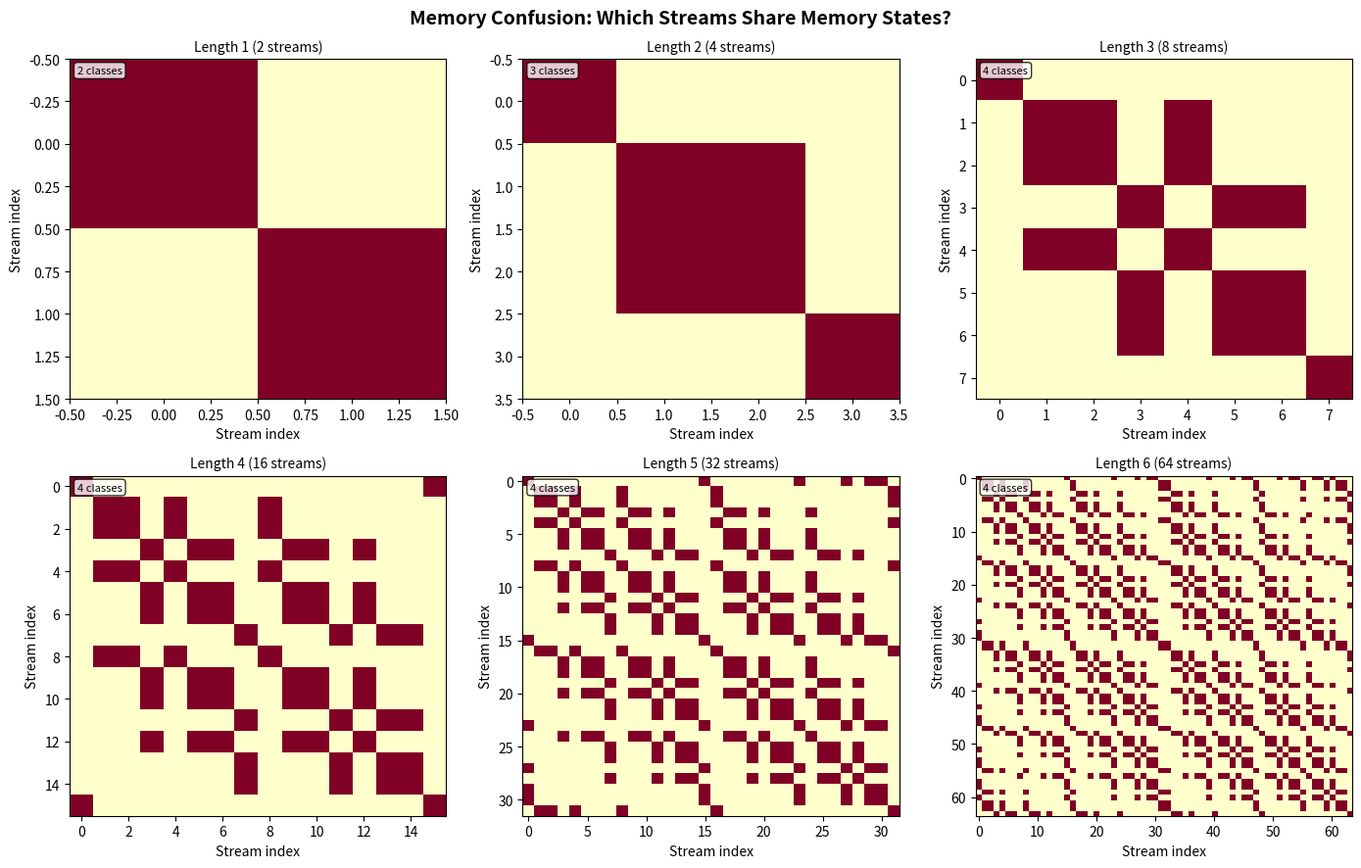

This figure's Python source:
"""Visualization: Confusion heatmap for a memory system.

Shows which length-k streams get mapped to the same memory state,
visualized as a heatmap of the encoding function.
"""
import matplotlib.pyplot as plt
import numpy as np
from itertools import product


def encode_modular(stream, gen_map, modulus):
    """Encode a stream using modular arithmetic."""
    result = 0
    for s in stream:
        result = (result + gen_map[s]) % modulus
    return result


def main():
    alphabet = ['0', '1']
    modulus = 8
    gen_map = {'0': 1, '1': 3}
    max_k = 6

    fig, axes = plt.subplots(2, 3, figsize=(14, 9))
    fig.suptitle('Memory Confusion: Which Streams Share Memory States?',
                 fontsize=14, fontweight='bold')

    for idx, k in enumerate(range(1, max_k + 1)):
        ax = axes[idx // 3][idx % 3]
        streams = list(product(alphabet, repeat=k))
        encodings = [encode_modular(s, gen_map, modulus) for s in streams]

        n = len(streams)
        confusion_matrix = np.zeros((n, n))
        for i in range(n):
            for j in range(n):
                if encodings[i] == encodings[j]:
                    confusion_matrix[i][j] = 1

        ax.imshow(confusion_matrix, cmap='YlOrRd', aspect='auto')
        ax.set_title(f'Length {k} ({n} streams)', fontsize=10)
        ax.set_xlabel('Stream index')
        ax.set_ylabel('Stream index')

        # Count confusion classes
        unique_encodings = len(set(encodings))
        ax.text(0.02, 0.98, f'{unique_encodings} classes',
                transform=ax.transAxes, fontsize=8,
                verticalalignment='top',
                bbox=dict(boxstyle='round', facecolor='white', alpha=0.8))

    plt.tight_layout()
    plt.savefig('viz_confusion_heatmap.png', dpi=150)
    plt.close()
    print("Saved viz_confusion_heatmap.png")


if __name__ == '__main__':
    main()
